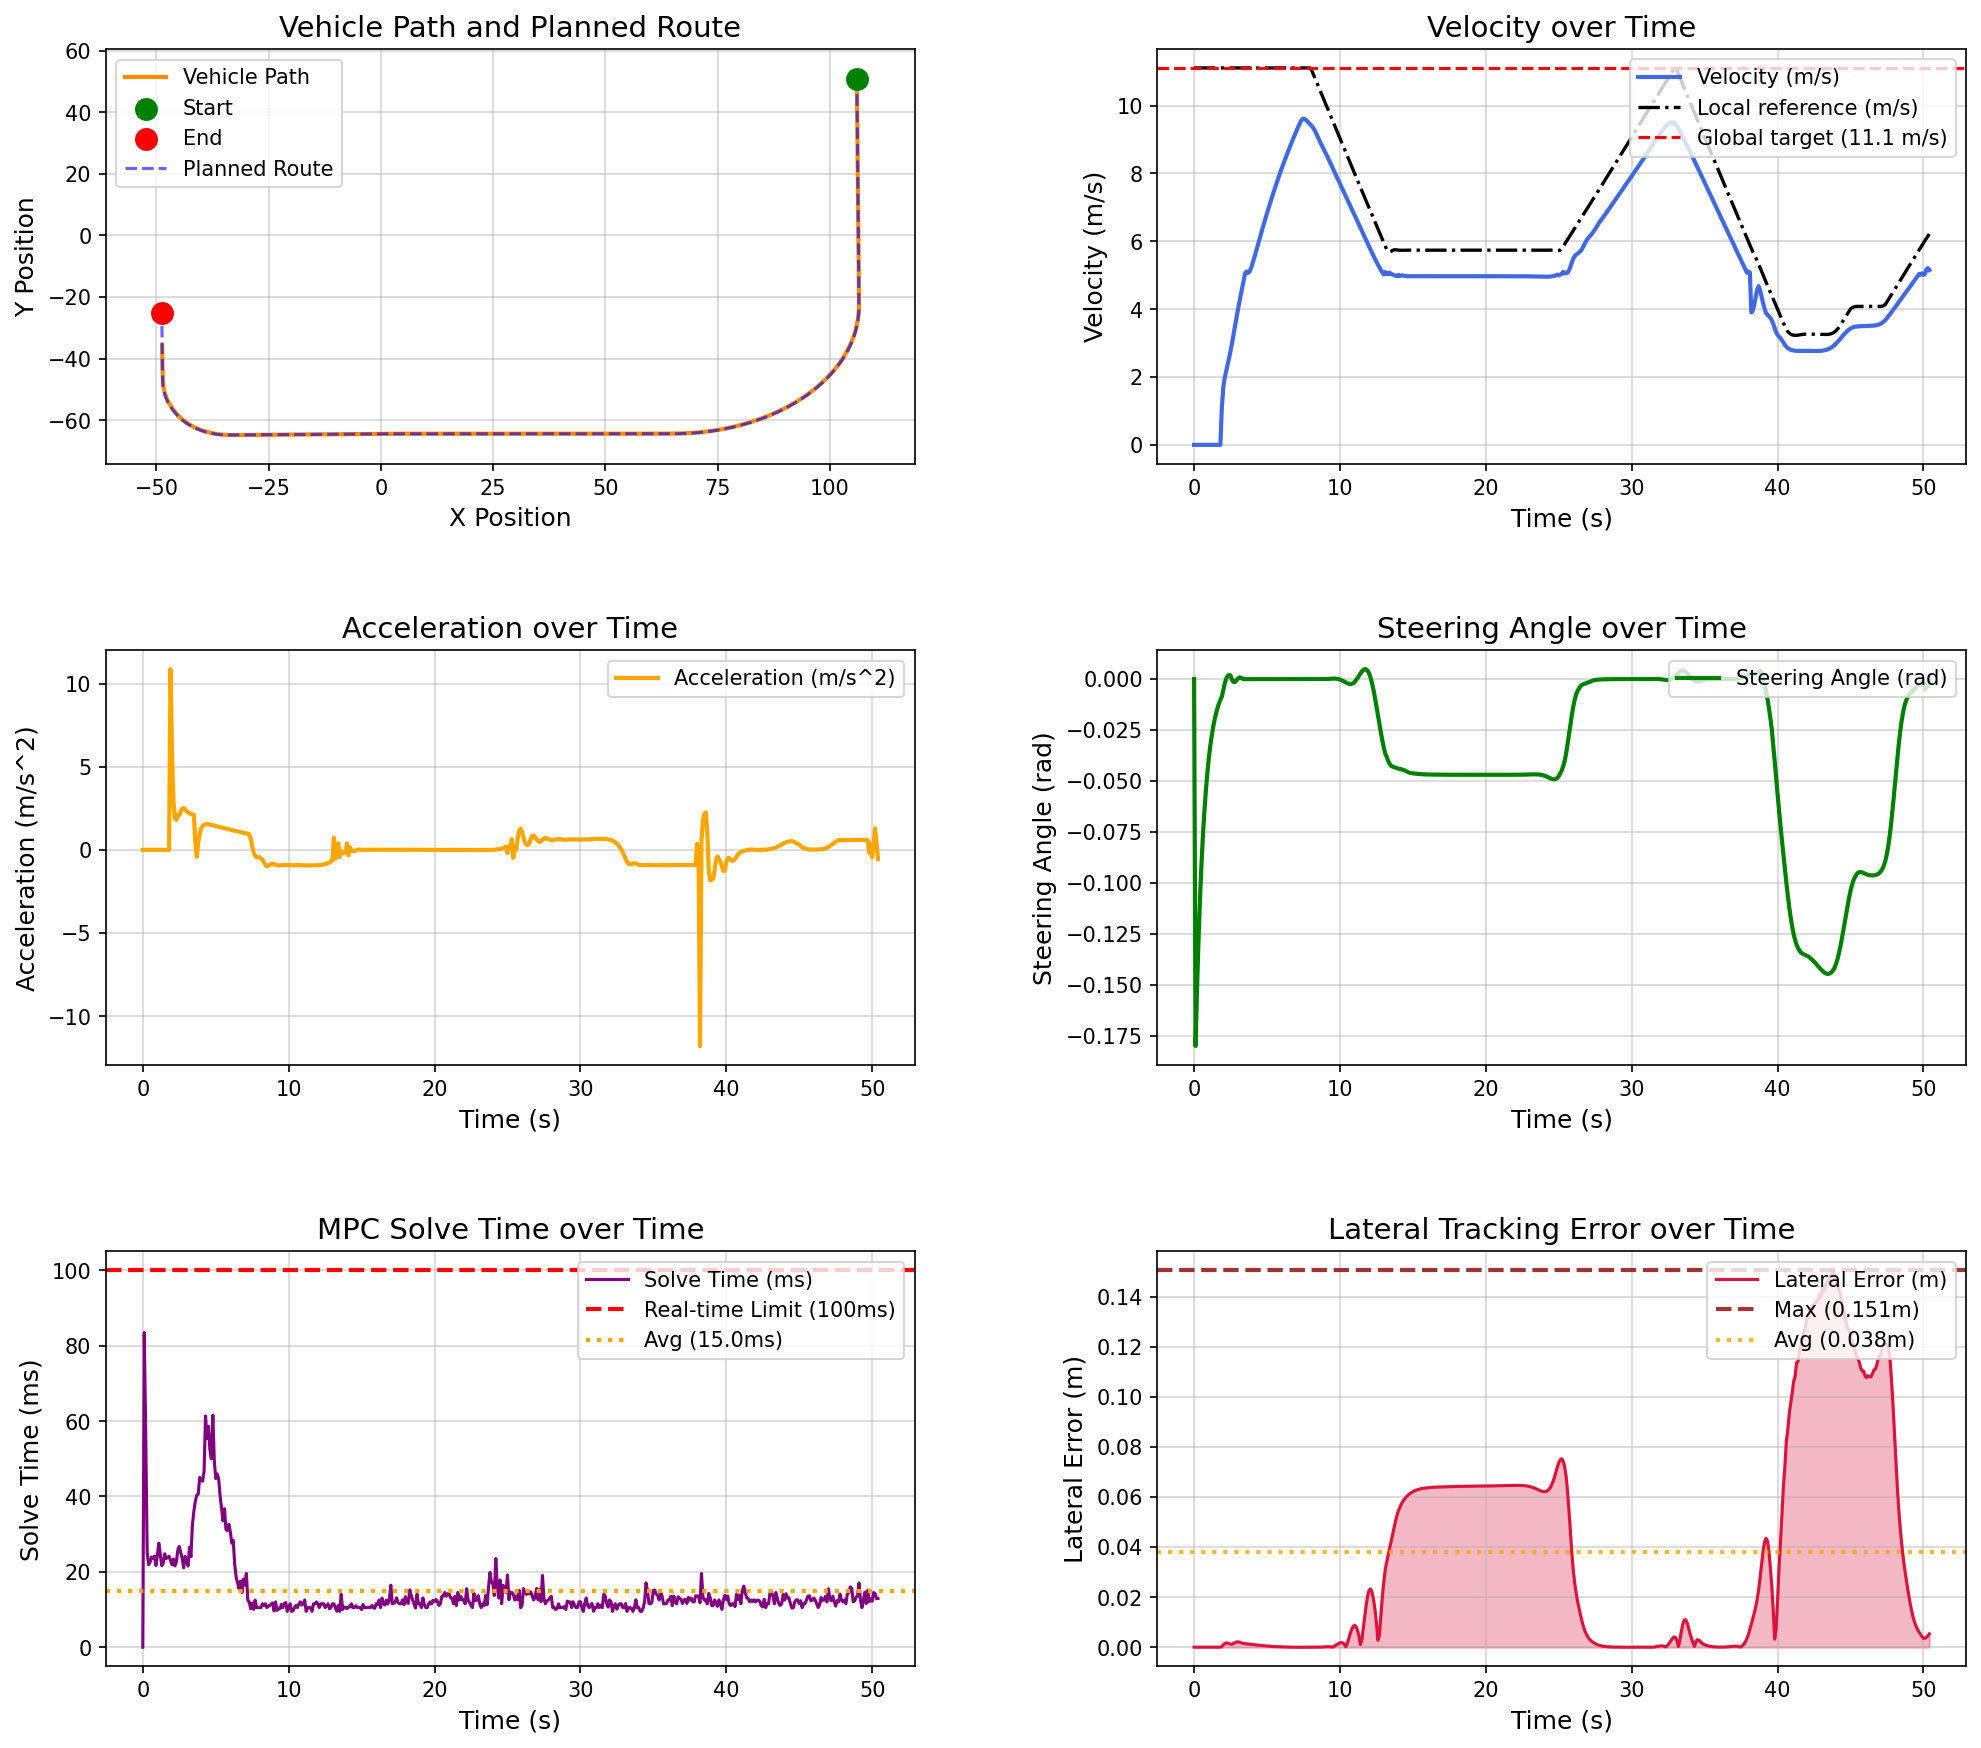

Source data for this figure (header and first rows):
场景, step, time, x, y, yaw, speed, ac, steer, solve_time, lat_error, min_obstacle_dist, 
high_speed_straight_tracking, 0, 0.000000, 106, 50.87, -89.61, 0.000000, 0.000000, 0.000000, 0.000000, 0.000033, , 
high_speed_straight_tracking, 1, 0.1, 106, 50.87, -89.61, 0.000000, 0.000000, -0.1799, 83.47, 0.000033, , 
high_speed_straight_tracking, 2, 0.2, 106, 50.87, -89.61, 0.000000, -0.000000, -0.152, 56.52, 0.000033, , 
high_speed_straight_tracking, 3, 0.3, 106, 50.87, -89.61, 0.000000, -0.000000, -0.1284, 25.03, 0.000033, , 
high_speed_straight_tracking, 4, 0.4, 106, 50.87, -89.61, 0.000000, -0.000000, -0.1085, 21.93, 0.000033, , 
high_speed_straight_tracking, 5, 0.5, 106, 50.87, -89.61, 0.000000, 0.000000, -0.09164, 22.65, 0.000033, , 
high_speed_straight_tracking, 6, 0.6, 106, 50.87, -89.61, 0.000000, 0.000000, -0.07742, 23.93, 0.000033, , 
high_speed_straight_tracking, 7, 0.7, 106, 50.87, -89.61, 0.000000, -0.000000, -0.0654, 23.6, 0.000033, , 
high_speed_straight_tracking, 8, 0.8, 106, 50.87, -89.61, 0.000000, 0.000000, -0.05525, 24.19, 0.000033, , 
high_speed_straight_tracking, 9, 0.9, 106, 50.87, -89.61, 0.000000, -0.000000, -0.04668, 21.66, 0.000033, , 
high_speed_straight_tracking, 10, 1, 106, 50.87, -89.61, 0.000000, -0.000000, -0.03943, 24.48, 0.000033, , 
high_speed_straight_tracking, 11, 1.1, 106, 50.87, -89.61, 0.000000, 0.000000, -0.03331, 27.6, 0.000033, , 
high_speed_straight_tracking, 12, 1.2, 106, 50.87, -89.61, 0.000000, 0.000000, -0.02814, 24.56, 0.000033, , 
high_speed_straight_tracking, 13, 1.3, 106, 50.87, -89.61, 0.000000, 0.000000, -0.02378, 21.65, 0.000033, , 
high_speed_straight_tracking, 14, 1.4, 106, 50.87, -89.61, 0.000000, -0.000000, -0.02009, 22.26, 0.000033, , 
high_speed_straight_tracking, 15, 1.5, 106, 50.87, -89.61, 0.000000, 0.000000, -0.01697, 24.79, 0.000033, , 
high_speed_straight_tracking, 16, 1.6, 106, 50.87, -89.61, 0.000000, 0.000000, -0.01434, 23.54, 0.000033, , 
high_speed_straight_tracking, 17, 1.7, 106, 50.87, -89.61, 0.000000, 0.000000, -0.01212, 23.76, 0.000033, , 
high_speed_straight_tracking, 18, 1.8, 106, 50.87, -89.61, 0.000000, -0.000000, -0.01024, 24.15, 0.000033, , 
high_speed_straight_tracking, 19, 1.9, 106, 50.82, -89.62, 1.087, 10.87, -0.008650, 23.04, 0.000253, , 
high_speed_straight_tracking, 20, 2, 106, 50.67, -89.64, 1.688, 6.011, -0.005332, 21.9, 0.000978, , 
high_speed_straight_tracking, 21, 2.1, 106, 50.49, -89.66, 1.981, 2.926, -0.002198, 23.39, 0.001513, , 
high_speed_straight_tracking, 22, 2.2, 106, 50.27, -89.66, 2.17, 1.891, 0.000194, 21.59, 0.001719, , 
high_speed_straight_tracking, 23, 2.3, 106, 50.05, -89.65, 2.35, 1.801, 0.001579, 22.55, 0.001694, , 
high_speed_straight_tracking, 24, 2.4, 106, 49.8, -89.63, 2.561, 2.105, 0.002006, 25.81, 0.001465, , 
high_speed_straight_tracking, 25, 2.5, 106, 49.53, -89.61, 2.77, 2.091, 0.001716, 26.73, 0.001211, , 
high_speed_straight_tracking, 26, 2.6, 106, 49.24, -89.6, 2.999, 2.294, -0.000411, 25.11, 0.001246, , 
high_speed_straight_tracking, 27, 2.7, 106, 48.92, -89.6, 3.247, 2.483, -0.001465, 23.56, 0.001497, , 
high_speed_straight_tracking, 28, 2.8, 106, 48.58, -89.61, 3.498, 2.51, -0.001417, 21.05, 0.001841, , 
high_speed_straight_tracking, 29, 2.9, 106, 48.22, -89.62, 3.745, 2.463, -0.000678, 24.11, 0.002094, , 
high_speed_straight_tracking, 30, 3, 106, 47.83, -89.62, 3.976, 2.311, 0.000238, 23.05, 0.002179, , 
high_speed_straight_tracking, 31, 3.1, 106, 47.42, -89.61, 4.201, 2.249, 0.000770, 21.54, 0.002053, , 
high_speed_straight_tracking, 32, 3.2, 106, 46.99, -89.6, 4.421, 2.205, 0.000652, 26.56, 0.001827, , 
high_speed_straight_tracking, 33, 3.3, 106, 46.54, -89.6, 4.637, 2.157, 0.000241, 24.02, 0.001635, , 
high_speed_straight_tracking, 34, 3.4, 106.1, 46.06, -89.6, 4.851, 2.137, 0.000012, 32.43, 0.001521, , 
high_speed_straight_tracking, 35, 3.5, 106.1, 45.56, -89.6, 5.063, 2.121, -0.000076, 36.09, 0.001431, , 
high_speed_straight_tracking, 36, 3.6, 106.1, 45.05, -89.6, 5.11, 0.4687, -0.000079, 38.73, 0.001363, , 
high_speed_straight_tracking, 37, 3.7, 106.1, 44.55, -89.6, 5.067, -0.4233, -0.000056, 40.35, 0.001300, , 
high_speed_straight_tracking, 38, 3.8, 106.1, 44.04, -89.6, 5.11, 0.4244, -0.000036, 40.61, 0.001235, , 
high_speed_straight_tracking, 39, 3.9, 106.1, 43.52, -89.6, 5.207, 0.9693, -0.000025, 45.02, 0.001167, , 
high_speed_straight_tracking, 40, 4, 106.1, 43, -89.6, 5.334, 1.278, -0.000019, 44.3, 0.001110, , 
high_speed_straight_tracking, 41, 4.1, 106.1, 42.46, -89.6, 5.478, 1.438, -0.000016, 44.06, 0.001040, , 
high_speed_straight_tracking, 42, 4.2, 106.1, 41.9, -89.6, 5.63, 1.513, -0.000018, 46.71, 0.000972, , 
high_speed_straight_tracking, 43, 4.3, 106.1, 41.33, -89.6, 5.784, 1.542, -0.000020, 61.37, 0.000895, , 
high_speed_straight_tracking, 44, 4.4, 106.1, 40.75, -89.6, 5.938, 1.545, -0.000022, 55.35, 0.000839, , 
high_speed_straight_tracking, 45, 4.5, 106.1, 40.14, -89.6, 6.092, 1.536, -0.000019, 58.61, 0.000775, , 
high_speed_straight_tracking, 46, 4.6, 106.1, 39.53, -89.6, 6.244, 1.52, -0.000017, 52.39, 0.000716, , 
high_speed_straight_tracking, 47, 4.7, 106.1, 38.9, -89.6, 6.394, 1.5, -0.000016, 50, 0.000652, , 
high_speed_straight_tracking, 48, 4.8, 106.1, 38.25, -89.6, 6.542, 1.479, -0.000017, 61.58, 0.000598, , 
high_speed_straight_tracking, 49, 4.9, 106.1, 37.59, -89.6, 6.687, 1.457, -0.000016, 49.62, 0.000543, , 
high_speed_straight_tracking, 50, 5, 106.1, 36.91, -89.6, 6.831, 1.434, -0.000014, 44.75, 0.000488, , 
high_speed_straight_tracking, 51, 5.1, 106.1, 36.22, -89.61, 6.972, 1.411, -0.000015, 45.96, 0.000438, , 
high_speed_straight_tracking, 52, 5.2, 106.1, 35.52, -89.61, 7.111, 1.388, -0.000015, 44.67, 0.000385, , 
high_speed_straight_tracking, 53, 5.3, 106.1, 34.8, -89.61, 7.247, 1.366, -0.000016, 40.13, 0.000345, , 
high_speed_straight_tracking, 54, 5.4, 106.1, 34.07, -89.61, 7.382, 1.343, -0.000014, 36.88, 0.000305, , 
high_speed_straight_tracking, 55, 5.5, 106.1, 33.33, -89.61, 7.514, 1.321, -0.000012, 33.54, 0.000279, , 
high_speed_straight_tracking, 56, 5.6, 106.1, 32.57, -89.61, 7.644, 1.298, -0.000009, 36.75, 0.000251, , 
high_speed_straight_tracking, 57, 5.7, 106.1, 31.8, -89.61, 7.771, 1.276, -0.000008, 31.23, 0.000219, , 
high_speed_straight_tracking, 58, 5.8, 106.2, 31.01, -89.61, 7.897, 1.254, -0.000008, 30.96, 0.000182, , 
high_speed_straight_tracking, 59, 5.9, 106.2, 30.22, -89.61, 8.02, 1.232, -0.000010, 32.64, 0.000153, , 
... 445 more rows
